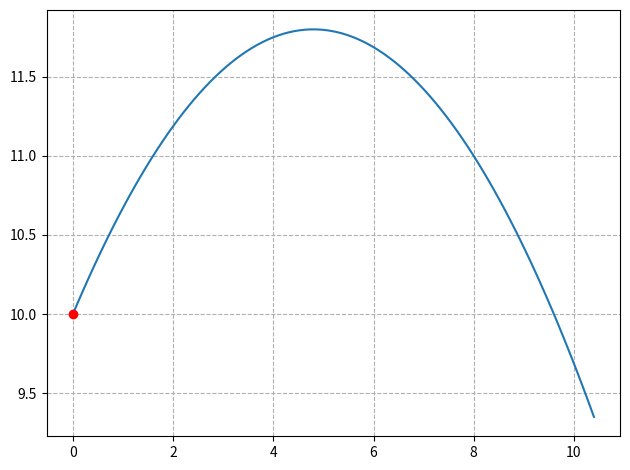

Write Python code to recreate this figure. (Note: this script raises an exception after producing the figure.)
import numpy as np
import matplotlib.pyplot as plt
import matplotlib.animation as animation

v0=10
g=10
sin=3/5
cos=4/5
step=100
max=1.3
#Ctrl + Shift + Alt + j

x=v0*cos*np.linspace(0,max,step)
y=v0*sin*np.linspace(0,max,step)-0.5*g*np.linspace(0,max,step)**2+10
fig = plt.figure(tight_layout=True)  #tight_layout会自动调整子图参数，使之填充整个图像区域
plt.plot(x,y)

point_ani, = plt.plot(x[0], y[0], "ro")
def update_points(num):
    point_ani.set_data(x[num], y[num])
    return point_ani, #逗号一定加上，否则动画不能正常显示
plt.grid(ls="--")
ani = animation.FuncAnimation(fig, update_points, np.arange(0, 100), interval=100, blit=True)
plt.show()